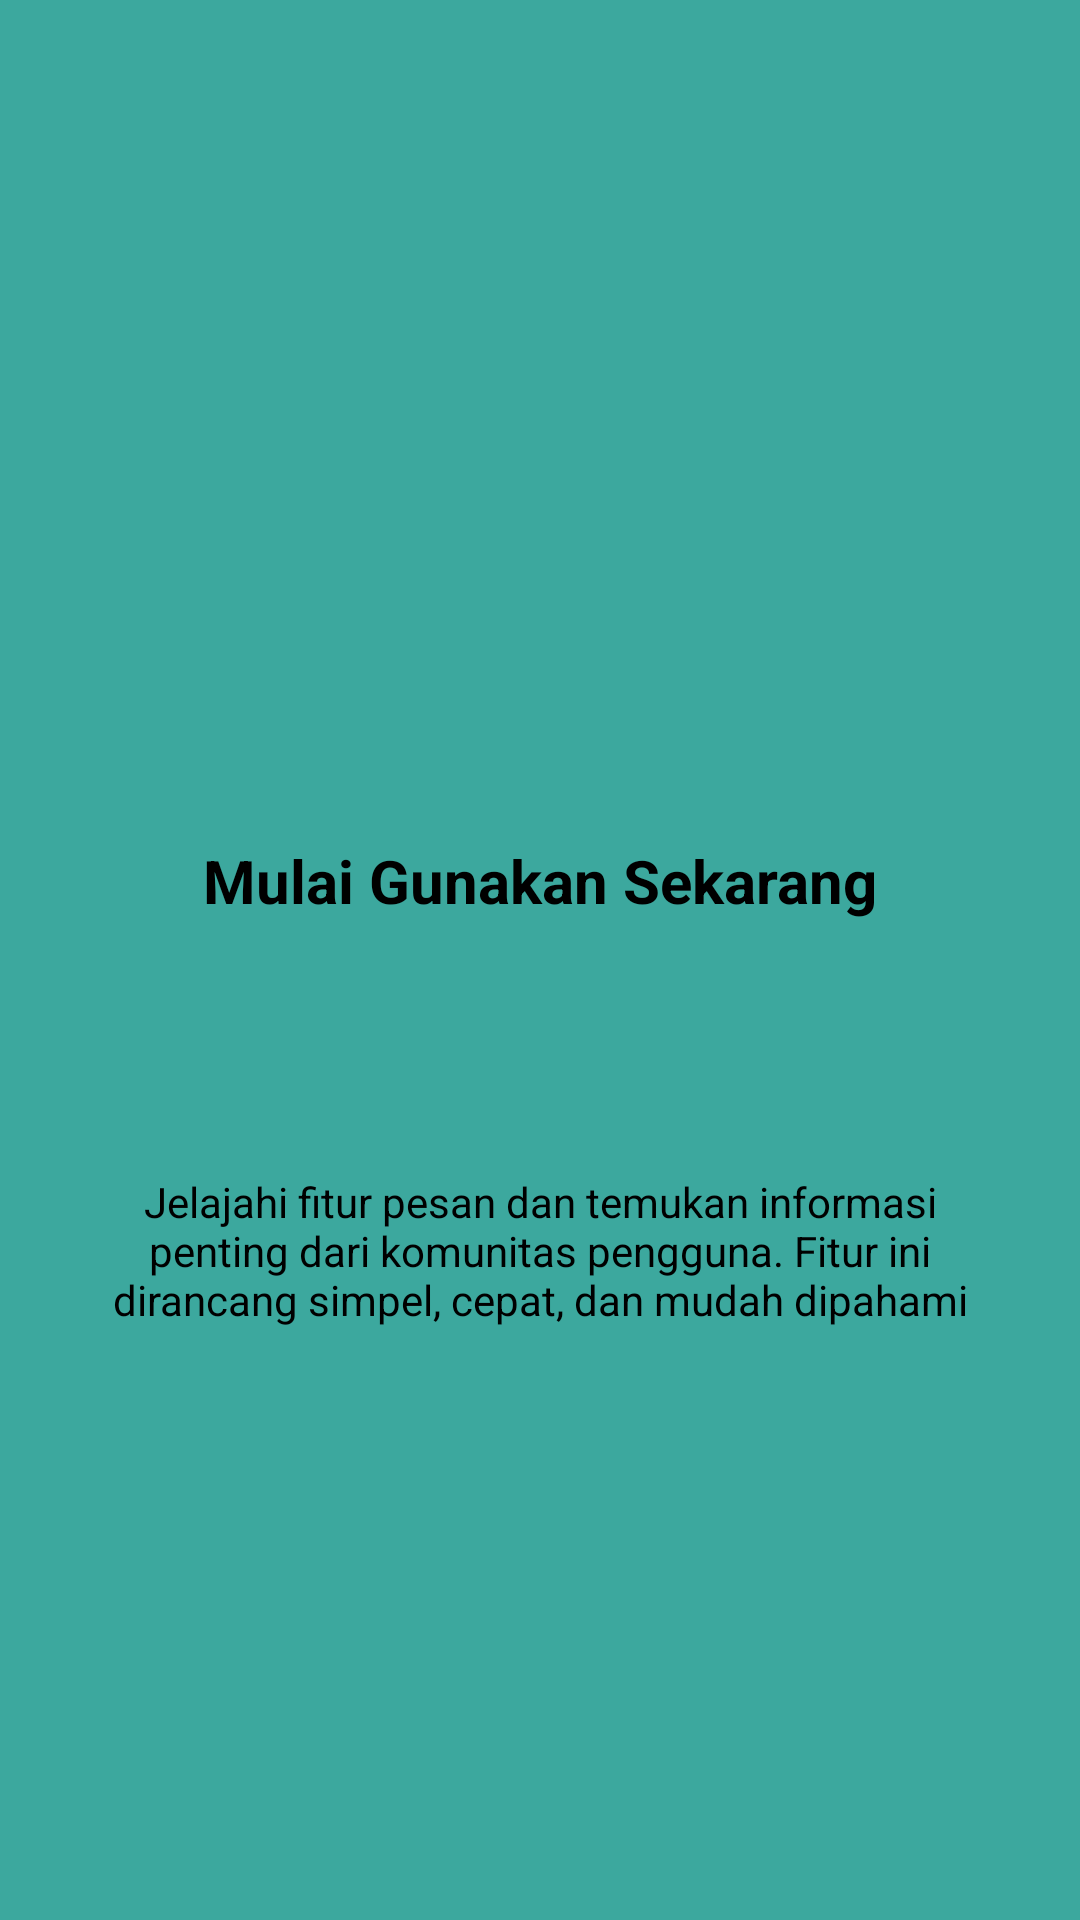

Produce the Android XML layout that renders to this screen, including the resource entries it uses.
<!-- AndroidManifest.xml: application theme Theme.NauraApps -->
<!-- res/layout/fragment_tutorial3.xml -->
<?xml version="1.0" encoding="utf-8"?>
<androidx.constraintlayout.widget.ConstraintLayout
    xmlns:android="http://schemas.android.com/apk/res/android"
    xmlns:app="http://schemas.android.com/apk/res-auto"
    xmlns:tools="http://schemas.android.com/tools"
    android:layout_width="match_parent"
    android:layout_height="match_parent"
    android:background="#3CA89E"
    tools:context=".Message.tutorial.Tutorial3Fragment">

    
    <ImageView
        android:id="@+id/iv_logo_3"
        android:layout_width="80dp"
        android:layout_height="80dp"
        android:layout_marginTop="148dp"
        android:src="@mipmap/ic_launcher"
        app:layout_constraintEnd_toEndOf="parent"
        app:layout_constraintStart_toStartOf="parent"
        app:layout_constraintTop_toTopOf="parent" />

    
    <TextView
        android:id="@+id/tv_title_3"
        android:layout_width="wrap_content"
        android:layout_height="wrap_content"
        android:layout_marginTop="52dp"
        android:text="Mulai Gunakan Sekarang"
        android:textColor="@color/black"
        android:textSize="20sp"
        android:textStyle="bold"
        app:layout_constraintEnd_toEndOf="parent"
        app:layout_constraintStart_toStartOf="parent"
        app:layout_constraintTop_toBottomOf="@id/iv_logo_3" />

    
    <TextView
        android:id="@+id/tv_desc_3"
        android:layout_width="0dp"
        android:layout_height="wrap_content"
        android:layout_marginStart="32dp"
        android:layout_marginTop="84dp"
        android:layout_marginEnd="32dp"
        android:text="Jelajahi fitur pesan dan temukan informasi penting dari komunitas pengguna. Fitur ini dirancang simpel, cepat, dan mudah dipahami"
        android:textAlignment="center"
        android:textColor="@color/black"
        android:textSize="14sp"
        app:layout_constraintEnd_toEndOf="parent"
        app:layout_constraintStart_toStartOf="parent"
        app:layout_constraintTop_toBottomOf="@id/tv_title_3" />

</androidx.constraintlayout.widget.ConstraintLayout>
<!-- resources referenced by this layout -->
<resources>
  <color name="black">#FF000000</color>
  <style name="Theme.NauraApps" parent="Base.Theme.NauraApps" />
  <style name="Base.Theme.NauraApps" parent="Theme.Material3.DayNight.NoActionBar">
          
          
      </style>
</resources>
